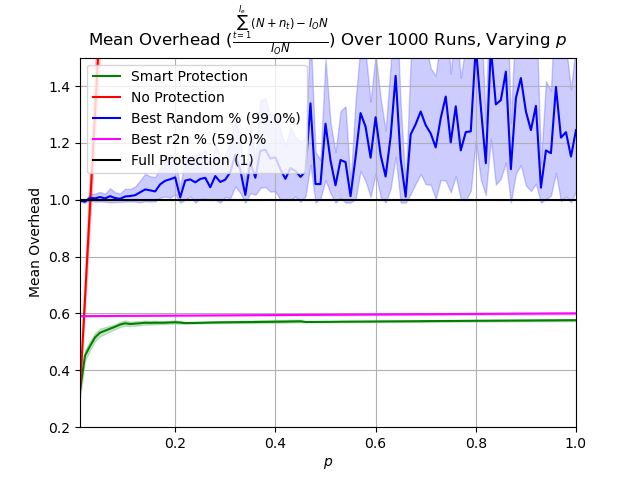

The file beside this chart, header and first rows:
p, prot_overhead, nonprot_overhead, rand_overhead, r2n_overhead
0.0102, 0.3307, 0.3328, 0.9971, 0.5906
0.02, 0.4518, 0.6524, 0.9931, 0.5907
0.03, 0.4853, 0.9786, 1.007, 0.5908
0.04, 0.5156, 1.305, 1.005, 0.5909
0.05, 0.5325, 1.631, 1.01, 0.591
0.06, 0.5395, 1.957, 1.005, 0.5911
0.07, 0.5464, 2.283, 1.013, 0.5912
0.08, 0.5533, 2.61, 1.006, 0.5913
0.09, 0.561, 2.936, 1.003, 0.5914
0.1, 0.5654, 3.262, 1.011, 0.5915
0.11, 0.5629, 3.588, 1.013, 0.5916
0.12, 0.5643, 3.914, 1.016, 0.5917
0.13, 0.5656, 4.241, 1.026, 0.5918
0.14, 0.5673, 4.567, 1.036, 0.5919
0.15, 0.5669, 4.893, 1.033, 0.592
0.16, 0.5674, 5.219, 1.029, 0.5921
0.17, 0.5672, 5.546, 1.054, 0.5922
0.18, 0.5675, 5.872, 1.067, 0.5923
0.19, 0.5684, 6.198, 1.072, 0.5924
0.2, 0.5691, 6.524, 1.079, 0.5925
0.21, 0.568, 6.851, 1.008, 0.5926
0.22, 0.5661, 7.177, 1.067, 0.5927
0.23, 0.5665, 7.504, 1.072, 0.5928
0.24, 0.5668, 7.83, 1.061, 0.5929
0.25, 0.567, 8.155, 1.073, 0.593
0.26, 0.5675, 8.481, 1.077, 0.5931
0.27, 0.568, 8.809, 1.044, 0.5932
0.28, 0.5683, 9.134, 1.083, 0.5933
0.29, 0.5687, 9.46, 1.062, 0.5934
0.3, 0.5689, 9.787, 1.071, 0.5935
0.31, 0.5691, 10.11, 1.097, 0.5936
0.32, 0.5693, 10.44, 1.159, 0.5937
0.33, 0.5695, 10.77, 1.104, 0.5938
0.34, 0.5697, 11.09, 1.017, 0.5939
0.35, 0.5698, 11.42, 1.132, 0.594
0.36, 0.57, 11.75, 1.078, 0.5941
0.37, 0.5702, 12.07, 1.173, 0.5942
0.38, 0.5705, 12.4, 1.176, 0.5943
0.39, 0.5707, 12.72, 1.145, 0.5944
0.4, 0.5709, 13.05, 1.149, 0.5945
0.41, 0.5711, 13.37, 1.107, 0.5946
0.42, 0.5713, 13.71, 1.074, 0.5947
0.43, 0.5718, 14.03, 1.111, 0.5948
0.44, 0.5721, 14.36, 1.102, 0.5949
0.45, 0.5724, 14.68, 1.08, 0.595
0.46, 0.5701, 15.01, 1.099, 0.5951
0.47, 0.5702, 15.34, 1.339, 0.5952
0.48, 0.5703, 15.66, 1.056, 0.5953
0.49, 0.5704, 15.99, 1.055, 0.5954
0.5, 0.5705, 16.31, 1.267, 0.5955
0.51, 0.5706, 16.64, 1.138, 0.5956
0.52, 0.5708, 16.96, 1.051, 0.5957
0.53, 0.5711, 17.3, 1.14, 0.5958
0.54, 0.5712, 17.62, 1.132, 0.5959
0.55, 0.5713, 17.94, 1.012, 0.596
0.56, 0.5714, 18.27, 1.15, 0.5961
0.57, 0.5715, 18.6, 1.305, 0.5962
0.58, 0.5716, 18.92, 1.257, 0.5963
0.59, 0.5717, 19.26, 1.148, 0.5964
0.6, 0.5718, 19.58, 1.29, 0.5965
... 40 more rows
